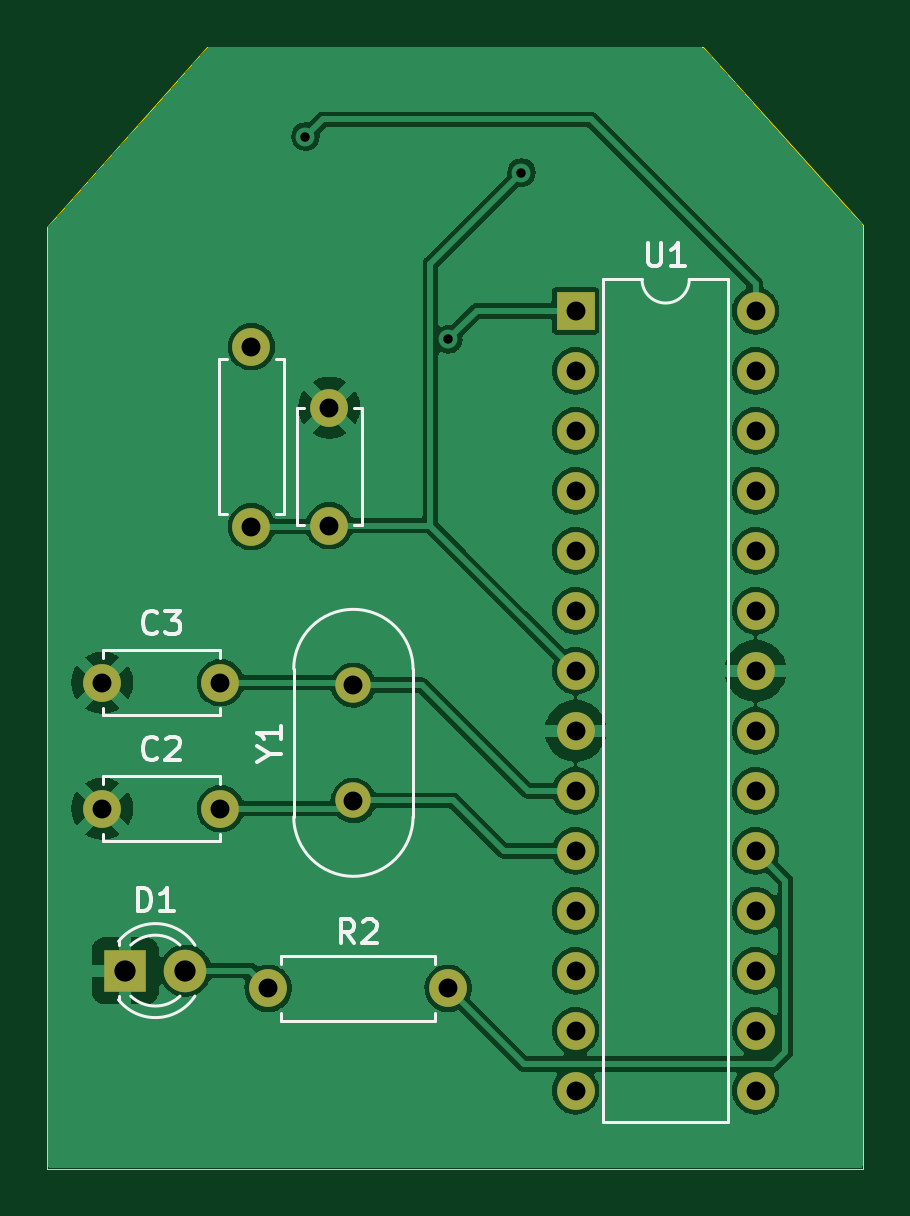
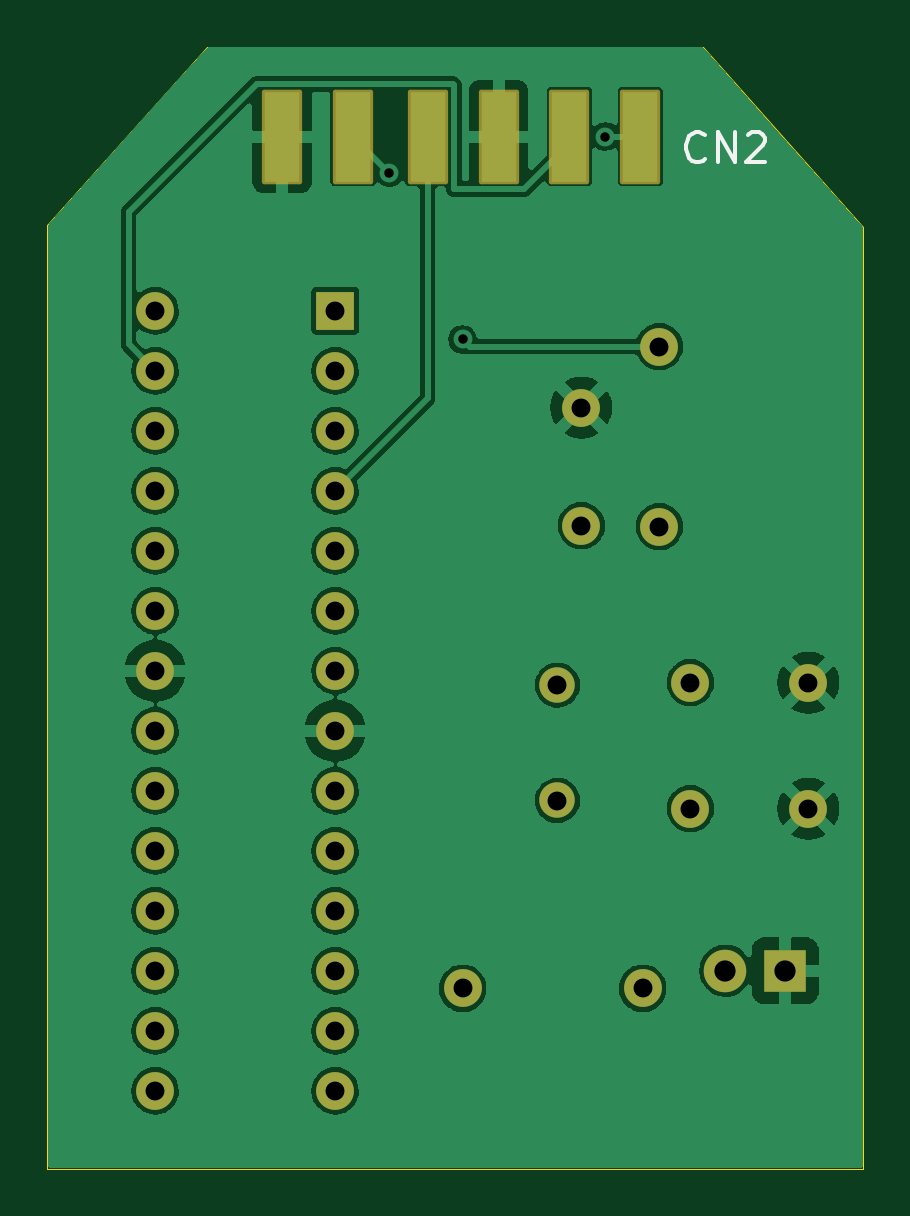
Circuit board: 11 layer files. Board 34.5 x 47.5 mm.
- bottom_copper: Adafruit NeoPixel 8 Stick-B_Cu.gbr (109738 bytes)
- bottom_mask: Adafruit NeoPixel 8 Stick-B_Mask.gbr (2727 bytes)
- paste: Adafruit NeoPixel 8 Stick-B_Paste.gbr (681 bytes)
- bottom_silk: Adafruit NeoPixel 8 Stick-B_Silkscreen.gbr (1298 bytes)
- outline: Adafruit NeoPixel 8 Stick-Edge_Cuts.gbr (814 bytes)
- top_copper: Adafruit NeoPixel 8 Stick-F_Cu.gbr (103986 bytes)
- top_mask: Adafruit NeoPixel 8 Stick-F_Mask.gbr (1904 bytes)
- paste: Adafruit NeoPixel 8 Stick-F_Paste.gbr (480 bytes)
- top_silk: Adafruit NeoPixel 8 Stick-F_Silkscreen.gbr (6640 bytes)
- drill: Adafruit NeoPixel 8 Stick-NPTH.drl (294 bytes)
- drill: Adafruit NeoPixel 8 Stick-PTH.drl (1143 bytes)

=== bottom_copper: Adafruit NeoPixel 8 Stick-B_Cu.gbr (109738 bytes, source omitted) ===
=== bottom_mask: Adafruit NeoPixel 8 Stick-B_Mask.gbr (2727 bytes, source withheld) ===
=== paste: Adafruit NeoPixel 8 Stick-B_Paste.gbr ===
%TF.GenerationSoftware,KiCad,Pcbnew,(6.0.7-1)-1*%
%TF.CreationDate,2022-08-08T07:57:13-05:00*%
%TF.ProjectId,Adafruit NeoPixel 8 Stick,41646166-7275-4697-9420-4e656f506978,rev?*%
%TF.SameCoordinates,Original*%
%TF.FileFunction,Paste,Bot*%
%TF.FilePolarity,Positive*%
%FSLAX46Y46*%
G04 Gerber Fmt 4.6, Leading zero omitted, Abs format (unit mm)*
G04 Created by KiCad (PCBNEW (6.0.7-1)-1) date 2022-08-08 07:57:13*
%MOMM*%
%LPD*%
G01*
G04 APERTURE LIST*
%ADD10R,1.500000X3.800000*%
G04 APERTURE END LIST*
D10*
%TO.C,CN2*%
X147034000Y-93726000D03*
X144034000Y-93726000D03*
X140874000Y-93726000D03*
X137874000Y-93726000D03*
X134874000Y-93726000D03*
X131874000Y-93726000D03*
%TD*%
M02*

=== bottom_silk: Adafruit NeoPixel 8 Stick-B_Silkscreen.gbr ===
%TF.GenerationSoftware,KiCad,Pcbnew,(6.0.7-1)-1*%
%TF.CreationDate,2022-08-08T07:57:13-05:00*%
%TF.ProjectId,Adafruit NeoPixel 8 Stick,41646166-7275-4697-9420-4e656f506978,rev?*%
%TF.SameCoordinates,Original*%
%TF.FileFunction,Legend,Bot*%
%TF.FilePolarity,Positive*%
%FSLAX46Y46*%
G04 Gerber Fmt 4.6, Leading zero omitted, Abs format (unit mm)*
G04 Created by KiCad (PCBNEW (6.0.7-1)-1) date 2022-08-08 07:57:13*
%MOMM*%
%LPD*%
G01*
G04 APERTURE LIST*
%ADD10C,0.150000*%
G04 APERTURE END LIST*
D10*
%TO.C,CN2*%
X129146904Y-94687571D02*
X129207380Y-94748047D01*
X129388809Y-94808523D01*
X129509761Y-94808523D01*
X129691190Y-94748047D01*
X129812142Y-94627095D01*
X129872619Y-94506142D01*
X129933095Y-94264238D01*
X129933095Y-94082809D01*
X129872619Y-93840904D01*
X129812142Y-93719952D01*
X129691190Y-93599000D01*
X129509761Y-93538523D01*
X129388809Y-93538523D01*
X129207380Y-93599000D01*
X129146904Y-93659476D01*
X128602619Y-94808523D02*
X128602619Y-93538523D01*
X127876904Y-94808523D01*
X127876904Y-93538523D01*
X127332619Y-93659476D02*
X127272142Y-93599000D01*
X127151190Y-93538523D01*
X126848809Y-93538523D01*
X126727857Y-93599000D01*
X126667380Y-93659476D01*
X126606904Y-93780428D01*
X126606904Y-93901380D01*
X126667380Y-94082809D01*
X127393095Y-94808523D01*
X126606904Y-94808523D01*
%TD*%
M02*

=== outline: Adafruit NeoPixel 8 Stick-Edge_Cuts.gbr ===
%TF.GenerationSoftware,KiCad,Pcbnew,(6.0.7-1)-1*%
%TF.CreationDate,2022-08-08T07:57:13-05:00*%
%TF.ProjectId,Adafruit NeoPixel 8 Stick,41646166-7275-4697-9420-4e656f506978,rev?*%
%TF.SameCoordinates,Original*%
%TF.FileFunction,Profile,NP*%
%FSLAX46Y46*%
G04 Gerber Fmt 4.6, Leading zero omitted, Abs format (unit mm)*
G04 Created by KiCad (PCBNEW (6.0.7-1)-1) date 2022-08-08 07:57:13*
%MOMM*%
%LPD*%
G01*
G04 APERTURE LIST*
%TA.AperFunction,Profile*%
%ADD10C,0.050000*%
%TD*%
G04 APERTURE END LIST*
D10*
X129200000Y-89916000D02*
X150200000Y-89916001D01*
X122428000Y-97536000D02*
X122428000Y-137414000D01*
X150200000Y-89916001D02*
X156972000Y-97450000D01*
X122428000Y-137414000D02*
X156972000Y-137414000D01*
X156972000Y-97450000D02*
X156972000Y-137414000D01*
X122428000Y-97536000D02*
X129200000Y-89916000D01*
M02*

=== top_copper: Adafruit NeoPixel 8 Stick-F_Cu.gbr (103986 bytes, source omitted) ===
=== top_mask: Adafruit NeoPixel 8 Stick-F_Mask.gbr ===
%TF.GenerationSoftware,KiCad,Pcbnew,(6.0.7-1)-1*%
%TF.CreationDate,2022-08-08T07:57:13-05:00*%
%TF.ProjectId,Adafruit NeoPixel 8 Stick,41646166-7275-4697-9420-4e656f506978,rev?*%
%TF.SameCoordinates,Original*%
%TF.FileFunction,Soldermask,Top*%
%TF.FilePolarity,Negative*%
%FSLAX46Y46*%
G04 Gerber Fmt 4.6, Leading zero omitted, Abs format (unit mm)*
G04 Created by KiCad (PCBNEW (6.0.7-1)-1) date 2022-08-08 07:57:13*
%MOMM*%
%LPD*%
G01*
G04 APERTURE LIST*
%ADD10C,1.500000*%
%ADD11C,1.600000*%
%ADD12R,1.800000X1.800000*%
%ADD13C,1.800000*%
%ADD14R,1.600000X1.600000*%
%ADD15O,1.600000X1.600000*%
G04 APERTURE END LIST*
D10*
%TO.C,Y1*%
X135382000Y-121830000D03*
X135382000Y-116950000D03*
%TD*%
D11*
%TO.C,C2*%
X124754000Y-122174000D03*
X129754000Y-122174000D03*
%TD*%
D12*
%TO.C,D1*%
X125730000Y-129032000D03*
D13*
X128270000Y-129032000D03*
%TD*%
D14*
%TO.C,U1*%
X144790000Y-101102000D03*
D15*
X144790000Y-103642000D03*
X144790000Y-106182000D03*
X144790000Y-108722000D03*
X144790000Y-111262000D03*
X144790000Y-113802000D03*
X144790000Y-116342000D03*
X144790000Y-118882000D03*
X144790000Y-121422000D03*
X144790000Y-123962000D03*
X144790000Y-126502000D03*
X144790000Y-129042000D03*
X144790000Y-131582000D03*
X144790000Y-134122000D03*
X152410000Y-134122000D03*
X152410000Y-131582000D03*
X152410000Y-129042000D03*
X152410000Y-126502000D03*
X152410000Y-123962000D03*
X152410000Y-121422000D03*
X152410000Y-118882000D03*
X152410000Y-116342000D03*
X152410000Y-113802000D03*
X152410000Y-111262000D03*
X152410000Y-108722000D03*
X152410000Y-106182000D03*
X152410000Y-103642000D03*
X152410000Y-101102000D03*
%TD*%
D11*
%TO.C,C1*%
X134366000Y-110196000D03*
X134366000Y-105196000D03*
%TD*%
%TO.C,R2*%
X131774000Y-129782000D03*
D15*
X139394000Y-129782000D03*
%TD*%
D11*
%TO.C,C3*%
X124754000Y-116840000D03*
X129754000Y-116840000D03*
%TD*%
%TO.C,R1*%
X131064000Y-110236000D03*
D15*
X131064000Y-102616000D03*
%TD*%
M02*

=== paste: Adafruit NeoPixel 8 Stick-F_Paste.gbr ===
%TF.GenerationSoftware,KiCad,Pcbnew,(6.0.7-1)-1*%
%TF.CreationDate,2022-08-08T07:57:12-05:00*%
%TF.ProjectId,Adafruit NeoPixel 8 Stick,41646166-7275-4697-9420-4e656f506978,rev?*%
%TF.SameCoordinates,Original*%
%TF.FileFunction,Paste,Top*%
%TF.FilePolarity,Positive*%
%FSLAX46Y46*%
G04 Gerber Fmt 4.6, Leading zero omitted, Abs format (unit mm)*
G04 Created by KiCad (PCBNEW (6.0.7-1)-1) date 2022-08-08 07:57:12*
%MOMM*%
%LPD*%
G01*
G04 APERTURE LIST*
G04 APERTURE END LIST*
M02*

=== top_silk: Adafruit NeoPixel 8 Stick-F_Silkscreen.gbr ===
%TF.GenerationSoftware,KiCad,Pcbnew,(6.0.7-1)-1*%
%TF.CreationDate,2022-08-08T07:57:13-05:00*%
%TF.ProjectId,Adafruit NeoPixel 8 Stick,41646166-7275-4697-9420-4e656f506978,rev?*%
%TF.SameCoordinates,Original*%
%TF.FileFunction,Legend,Top*%
%TF.FilePolarity,Positive*%
%FSLAX46Y46*%
G04 Gerber Fmt 4.6, Leading zero omitted, Abs format (unit mm)*
G04 Created by KiCad (PCBNEW (6.0.7-1)-1) date 2022-08-08 07:57:13*
%MOMM*%
%LPD*%
G01*
G04 APERTURE LIST*
%ADD10C,0.150000*%
%ADD11C,0.120000*%
G04 APERTURE END LIST*
D10*
%TO.C,Y1*%
X131833190Y-119866190D02*
X132309380Y-119866190D01*
X131309380Y-120199523D02*
X131833190Y-119866190D01*
X131309380Y-119532857D01*
X132309380Y-118675714D02*
X132309380Y-119247142D01*
X132309380Y-118961428D02*
X131309380Y-118961428D01*
X131452238Y-119056666D01*
X131547476Y-119151904D01*
X131595095Y-119247142D01*
%TO.C,C2*%
X127087333Y-120031142D02*
X127039714Y-120078761D01*
X126896857Y-120126380D01*
X126801619Y-120126380D01*
X126658761Y-120078761D01*
X126563523Y-119983523D01*
X126515904Y-119888285D01*
X126468285Y-119697809D01*
X126468285Y-119554952D01*
X126515904Y-119364476D01*
X126563523Y-119269238D01*
X126658761Y-119174000D01*
X126801619Y-119126380D01*
X126896857Y-119126380D01*
X127039714Y-119174000D01*
X127087333Y-119221619D01*
X127468285Y-119221619D02*
X127515904Y-119174000D01*
X127611142Y-119126380D01*
X127849238Y-119126380D01*
X127944476Y-119174000D01*
X127992095Y-119221619D01*
X128039714Y-119316857D01*
X128039714Y-119412095D01*
X127992095Y-119554952D01*
X127420666Y-120126380D01*
X128039714Y-120126380D01*
%TO.C,D1*%
X126261904Y-126524380D02*
X126261904Y-125524380D01*
X126500000Y-125524380D01*
X126642857Y-125572000D01*
X126738095Y-125667238D01*
X126785714Y-125762476D01*
X126833333Y-125952952D01*
X126833333Y-126095809D01*
X126785714Y-126286285D01*
X126738095Y-126381523D01*
X126642857Y-126476761D01*
X126500000Y-126524380D01*
X126261904Y-126524380D01*
X127785714Y-126524380D02*
X127214285Y-126524380D01*
X127500000Y-126524380D02*
X127500000Y-125524380D01*
X127404761Y-125667238D01*
X127309523Y-125762476D01*
X127214285Y-125810095D01*
%TO.C,U1*%
X147838095Y-98224380D02*
X147838095Y-99033904D01*
X147885714Y-99129142D01*
X147933333Y-99176761D01*
X148028571Y-99224380D01*
X148219047Y-99224380D01*
X148314285Y-99176761D01*
X148361904Y-99129142D01*
X148409523Y-99033904D01*
X148409523Y-98224380D01*
X149409523Y-99224380D02*
X148838095Y-99224380D01*
X149123809Y-99224380D02*
X149123809Y-98224380D01*
X149028571Y-98367238D01*
X148933333Y-98462476D01*
X148838095Y-98510095D01*
%TO.C,R2*%
X135417333Y-127864380D02*
X135084000Y-127388190D01*
X134845904Y-127864380D02*
X134845904Y-126864380D01*
X135226857Y-126864380D01*
X135322095Y-126912000D01*
X135369714Y-126959619D01*
X135417333Y-127054857D01*
X135417333Y-127197714D01*
X135369714Y-127292952D01*
X135322095Y-127340571D01*
X135226857Y-127388190D01*
X134845904Y-127388190D01*
X135798285Y-126959619D02*
X135845904Y-126912000D01*
X135941142Y-126864380D01*
X136179238Y-126864380D01*
X136274476Y-126912000D01*
X136322095Y-126959619D01*
X136369714Y-127054857D01*
X136369714Y-127150095D01*
X136322095Y-127292952D01*
X135750666Y-127864380D01*
X136369714Y-127864380D01*
%TO.C,C3*%
X127087333Y-114697142D02*
X127039714Y-114744761D01*
X126896857Y-114792380D01*
X126801619Y-114792380D01*
X126658761Y-114744761D01*
X126563523Y-114649523D01*
X126515904Y-114554285D01*
X126468285Y-114363809D01*
X126468285Y-114220952D01*
X126515904Y-114030476D01*
X126563523Y-113935238D01*
X126658761Y-113840000D01*
X126801619Y-113792380D01*
X126896857Y-113792380D01*
X127039714Y-113840000D01*
X127087333Y-113887619D01*
X127420666Y-113792380D02*
X128039714Y-113792380D01*
X127706380Y-114173333D01*
X127849238Y-114173333D01*
X127944476Y-114220952D01*
X127992095Y-114268571D01*
X128039714Y-114363809D01*
X128039714Y-114601904D01*
X127992095Y-114697142D01*
X127944476Y-114744761D01*
X127849238Y-114792380D01*
X127563523Y-114792380D01*
X127468285Y-114744761D01*
X127420666Y-114697142D01*
D11*
%TO.C,Y1*%
X132857000Y-122515000D02*
X132857000Y-116265000D01*
X137907000Y-122515000D02*
X137907000Y-116265000D01*
X132857000Y-122515000D02*
G75*
G03*
X137907000Y-122515000I2525000J0D01*
G01*
X137907000Y-116265000D02*
G75*
G03*
X132857000Y-116265000I-2525000J0D01*
G01*
%TO.C,C2*%
X129724000Y-123229000D02*
X129724000Y-123544000D01*
X129724000Y-120804000D02*
X129724000Y-121119000D01*
X124784000Y-123229000D02*
X124784000Y-123544000D01*
X124784000Y-120804000D02*
X129724000Y-120804000D01*
X124784000Y-120804000D02*
X124784000Y-121119000D01*
X124784000Y-123544000D02*
X129724000Y-123544000D01*
%TO.C,D1*%
X125440000Y-127796000D02*
X125440000Y-127952000D01*
X125440000Y-130112000D02*
X125440000Y-130268000D01*
X128041130Y-127952163D02*
G75*
G03*
X125959039Y-127952000I-1041130J-1079837D01*
G01*
X125959039Y-130112000D02*
G75*
G03*
X128041130Y-130111837I1040961J1080000D01*
G01*
X125440000Y-130267516D02*
G75*
G03*
X128672335Y-130110608I1560000J1235516D01*
G01*
X128672335Y-127953392D02*
G75*
G03*
X125440000Y-127796484I-1672335J-1078608D01*
G01*
%TO.C,U1*%
X145950000Y-99772000D02*
X145950000Y-135452000D01*
X151250000Y-135452000D02*
X151250000Y-99772000D01*
X151250000Y-99772000D02*
X149600000Y-99772000D01*
X145950000Y-135452000D02*
X151250000Y-135452000D01*
X147600000Y-99772000D02*
X145950000Y-99772000D01*
X147600000Y-99772000D02*
G75*
G03*
X149600000Y-99772000I1000000J0D01*
G01*
%TO.C,C1*%
X132996000Y-110166000D02*
X132996000Y-105226000D01*
X135736000Y-110166000D02*
X135736000Y-105226000D01*
X135421000Y-110166000D02*
X135736000Y-110166000D01*
X135421000Y-105226000D02*
X135736000Y-105226000D01*
X132996000Y-105226000D02*
X133311000Y-105226000D01*
X132996000Y-110166000D02*
X133311000Y-110166000D01*
%TO.C,R2*%
X132314000Y-128412000D02*
X138854000Y-128412000D01*
X132314000Y-128742000D02*
X132314000Y-128412000D01*
X132314000Y-131152000D02*
X138854000Y-131152000D01*
X138854000Y-131152000D02*
X138854000Y-130822000D01*
X132314000Y-130822000D02*
X132314000Y-131152000D01*
X138854000Y-128412000D02*
X138854000Y-128742000D01*
%TO.C,C3*%
X129724000Y-115470000D02*
X129724000Y-115785000D01*
X124784000Y-115470000D02*
X124784000Y-115785000D01*
X129724000Y-117895000D02*
X129724000Y-118210000D01*
X124784000Y-115470000D02*
X129724000Y-115470000D01*
X124784000Y-117895000D02*
X124784000Y-118210000D01*
X124784000Y-118210000D02*
X129724000Y-118210000D01*
%TO.C,R1*%
X132104000Y-109696000D02*
X132434000Y-109696000D01*
X132434000Y-103156000D02*
X132104000Y-103156000D01*
X129694000Y-109696000D02*
X129694000Y-103156000D01*
X130024000Y-109696000D02*
X129694000Y-109696000D01*
X132434000Y-109696000D02*
X132434000Y-103156000D01*
X129694000Y-103156000D02*
X130024000Y-103156000D01*
%TD*%
M02*

=== drill: Adafruit NeoPixel 8 Stick-NPTH.drl ===
M48
; DRILL file {KiCad (6.0.7-1)-1} date Monday, August 08, 2022 at 07:57:17 AM
; FORMAT={-:-/ absolute / inch / decimal}
; #@! TF.CreationDate,2022-08-08T07:57:17-05:00
; #@! TF.GenerationSoftware,Kicad,Pcbnew,(6.0.7-1)-1
; #@! TF.FileFunction,NonPlated,1,2,NPTH
FMAT,2
INCH
%
G90
G05
T0
M30

=== drill: Adafruit NeoPixel 8 Stick-PTH.drl ===
M48
; DRILL file {KiCad (6.0.7-1)-1} date Monday, August 08, 2022 at 07:57:17 AM
; FORMAT={-:-/ absolute / inch / decimal}
; #@! TF.CreationDate,2022-08-08T07:57:17-05:00
; #@! TF.GenerationSoftware,Kicad,Pcbnew,(6.0.7-1)-1
; #@! TF.FileFunction,Plated,1,2,PTH
FMAT,2
INCH
; #@! TA.AperFunction,Plated,PTH,ViaDrill
T1C0.0157
; #@! TA.AperFunction,Plated,PTH,ComponentDrill
T2C0.0315
; #@! TA.AperFunction,Plated,PTH,ComponentDrill
T3C0.0354
%
G90
G05
T1
X5.25Y-3.69
X5.4881Y-4.0281
X5.61Y-3.75
T2
X4.9116Y-4.6
X4.9116Y-4.81
X5.1084Y-4.6
X5.1084Y-4.81
X5.16Y-4.04
X5.16Y-4.34
X5.188Y-5.1095
X5.29Y-4.1416
X5.29Y-4.3384
X5.33Y-4.6043
X5.33Y-4.7965
X5.488Y-5.1095
X5.7004Y-3.9804
X5.7004Y-4.0804
X5.7004Y-4.1804
X5.7004Y-4.2804
X5.7004Y-4.3804
X5.7004Y-4.4804
X5.7004Y-4.5804
X5.7004Y-4.6804
X5.7004Y-4.7804
X5.7004Y-4.8804
X5.7004Y-4.9804
X5.7004Y-5.0804
X5.7004Y-5.1804
X5.7004Y-5.2804
X6.0004Y-3.9804
X6.0004Y-4.0804
X6.0004Y-4.1804
X6.0004Y-4.2804
X6.0004Y-4.3804
X6.0004Y-4.4804
X6.0004Y-4.5804
X6.0004Y-4.6804
X6.0004Y-4.7804
X6.0004Y-4.8804
X6.0004Y-4.9804
X6.0004Y-5.0804
X6.0004Y-5.1804
X6.0004Y-5.2804
T3
X4.95Y-5.08
X5.05Y-5.08
T0
M30
